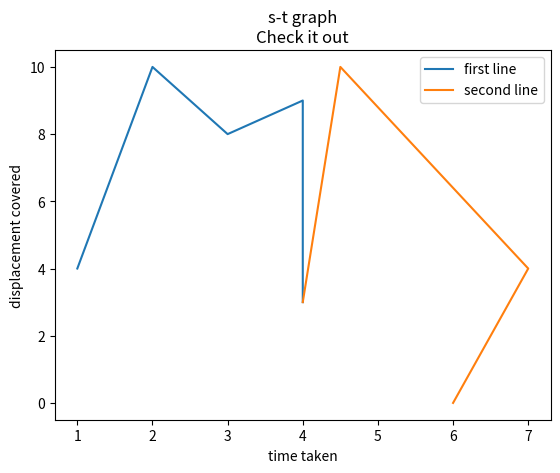

Write the Python code that produced this figure.
import matplotlib.pyplot as plt

x=[1,2,3,4,4]
y=[4,10,8,9,3]

x2=[4,4.5,7,6]
y2=[3,10,4,0]

plt.plot(x, y, label='first line')
plt.plot(x2, y2, label='second line')
plt.xlabel('time taken')
plt.ylabel('displacement covered')
plt.title('s-t graph\nCheck it out')
plt.legend()
plt.show()